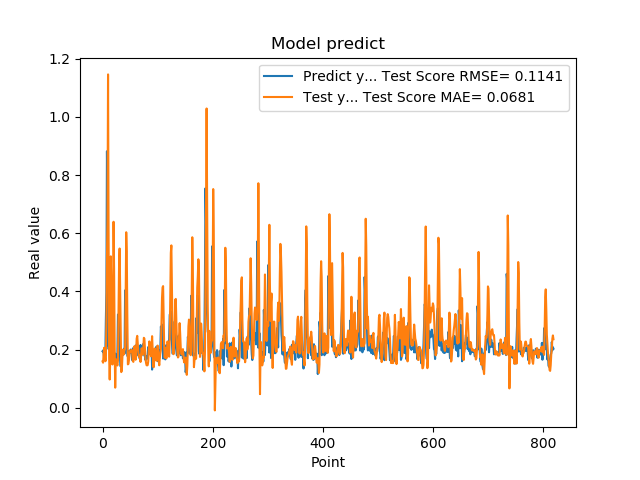

The file beside this chart, header and first rows:
1.941800117492676059e-01, 1.595150956259795139e-01
1.970258951187133512e-01, 1.548302999676964831e-01
1.859861761331558505e-01, 1.894824974012485064e-01
1.705197989940643033e-01, 2.062817880075537569e-01
1.844120919704437256e-01, 1.823108241167974986e-01
1.779371052980423251e-01, 1.597704437022207935e-01
3.004232645034790039e-01, 1.625832057017213561e-01
3.969086110591887873e-01, 2.915646739738742554e-01
8.820003867149353027e-01, 5.146975473595502004e-01
6.841114759445190430e-01, 6.413748743465311764e-01
2.116497457027435580e-01, 1.146245477813983893e+00
2.014262527227401733e-01, 5.785284047381279438e-01
2.061583995819092074e-01, 1.722421051345908172e-01
3.160260915756225586e-01, 9.703236314311874944e-02
3.489396274089813232e-01, 1.739148491181157496e-01
1.544443815946578979e-01, 5.206836547778933566e-01
1.959947794675827026e-01, 3.984348499168717805e-01
1.894801408052444180e-01, 2.189903970612685769e-01
4.474425017833709162e-01, 1.487157850738439757e-01
3.771362304687500555e-01, 3.568725368049551760e-01
1.889318972826004028e-01, 6.395063935768264818e-01
1.752775162458419522e-01, 4.766508551651708614e-01
1.822472065687180121e-01, 2.094384450810428955e-01
1.866402029991149902e-01, 6.902512131914229077e-02
1.715678423643112183e-01, 1.652679468481183800e-01
1.676391065120696744e-01, 1.663358846035122574e-01
1.773854047060013095e-01, 1.512309233909558681e-01
1.872433423995972235e-01, 1.452911663860553815e-01
3.204146027565002441e-01, 1.632548366080309454e-01
3.134283721446990967e-01, 3.217328732235497646e-01
3.171058297157288153e-01, 4.891772095483318261e-01
2.202603369951247891e-01, 5.475176414868588859e-01
1.659800857305526733e-01, 3.963021831534178085e-01
1.415748745203018188e-01, 2.147843137079665232e-01
1.852595061063766479e-01, 1.225662189493409021e-01
1.814238876104354858e-01, 1.288281725598615091e-01
1.905867606401443481e-01, 1.706371037565984905e-01
1.810430586338043213e-01, 1.999476140785265144e-01
1.954265981912612915e-01, 1.969282336042697257e-01
2.029463946819305142e-01, 1.834503522850457480e-01
1.862521618604660034e-01, 2.025089902824106780e-01
4.038094580173492432e-01, 2.033760770634013282e-01
3.743042349815369207e-01, 3.839794493348472337e-01
2.572054266929626465e-01, 6.034898048422110417e-01
2.253161966800689420e-01, 5.359980251587198596e-01
1.787700653076171875e-01, 3.187075870759741858e-01
1.761920750141143799e-01, 1.491924290274425080e-01
1.861467957496643066e-01, 1.506623234223274099e-01
1.954011768102645874e-01, 1.644950584400942939e-01
1.907722949981689176e-01, 1.841774041749325019e-01
1.898660957813262939e-01, 1.957227258914503165e-01
2.001174986362457275e-01, 1.935280924498328503e-01
1.922753006219863892e-01, 1.963654107998243914e-01
1.810636967420578003e-01, 1.999399301702778908e-01
1.635809391736984530e-01, 1.878418457008906028e-01
1.916799396276473999e-01, 1.603818522841843341e-01
2.058236002922058105e-01, 1.576644838400147741e-01
1.857409924268722812e-01, 1.950471486659490217e-01
1.752161234617233276e-01, 2.115355313620326805e-01
1.845117062330245972e-01, 1.876860462209492542e-01
2.143009155988692682e-01, 1.649782534167043846e-01
... 759 more rows
